Run: headless pygame with SDL's dummy video driver; simulated clock (each Clock.tick advances the game by its frame time, no real sleeping); random seed 0; keys injected as events and as key.get_pressed() state; mouse plan: one left click at the window centre at the start of phase 2, then a move to the lower-right quarter at the start of phase 3.
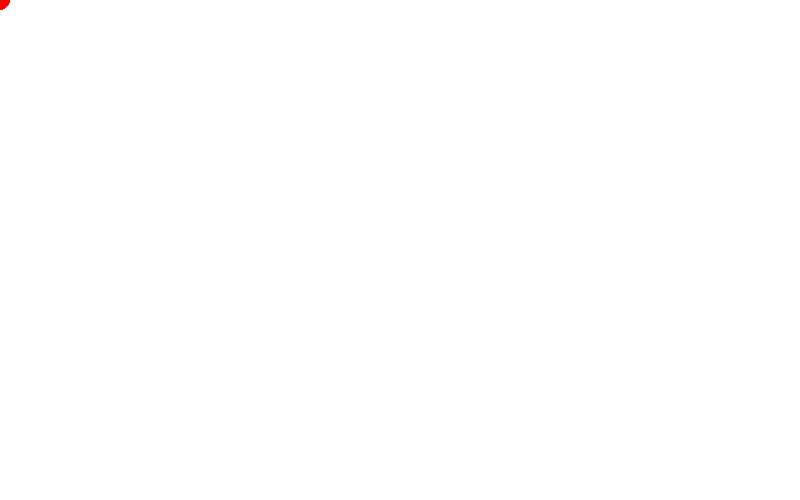
Frame 1 of 4 · flips 1–60 · no input
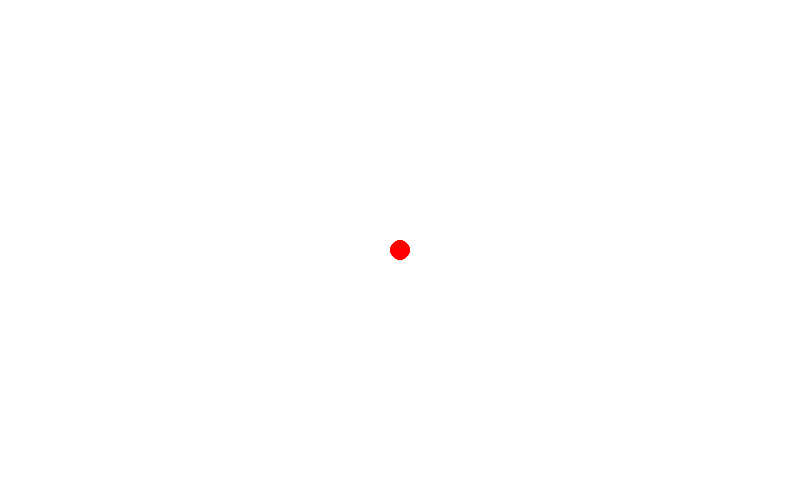
Frame 2 of 4 · flips 61–180 · clicked the window centre · tapped SPACE, RETURN · held RIGHT (→), D
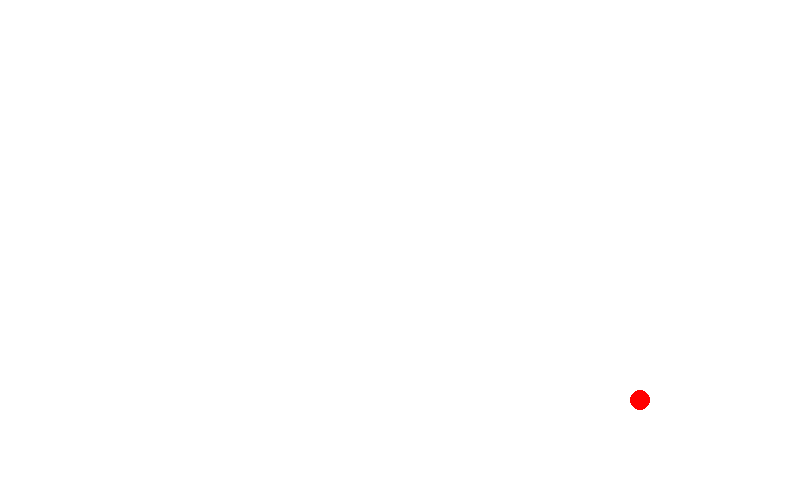
Frame 3 of 4 · flips 181–300 · moved the mouse to the lower-right quarter · held DOWN (↓), S
Frame 4 of 4 · flips 301–420 · held LEFT (←), A, UP (↑), W · screen unchanged from frame 3, image omitted

The pygame program that drew these frames:

import pygame, sys
from pygame.locals import *

pygame.init()
fpsClock = pygame.time.Clock()
size = window_width, window_height = (800, 500)

windowSurfaceObj = pygame.display.set_mode(size)
pygame.display.set_caption('Basic')

redColor = pygame.Color(255, 0, 0)
greenColor = pygame.Color(0, 255, 0)
blueColor = pygame.Color(0, 0, 255)
whiteColor = pygame.Color(255, 255, 255)
mousex, mousey = 0, 0

r = 10

while True:
    windowSurfaceObj.fill(whiteColor)

    pygame.draw.circle(windowSurfaceObj, redColor, (mousex, mousey), r)
    for event in pygame.event.get():
        if event.type == QUIT:
            pygame.quit()
            sys.exit()
        elif event.type == MOUSEMOTION:
            mousex, mousey = event.pos
        elif event.type == MOUSEBUTTONUP:
            mousex, mousey = event.pos
            if event.button in (1, 2, 3):
                msg = 'left, middle, or right mouse click'
            elif event.button in (4, 5):
                if event.button == 4:
                    r -=1
                else:
                    r+=1
                msg = 'mouse scrolled up or down'

        elif event.type == KEYDOWN:
            if event.key in (K_LEFT, K_RIGHT, K_UP, K_DOWN):
                msg = 'Arrow key pressed.'
            if event.key == K_a:
                msg = '"A" key pressed'
            if event.key == K_ESCAPE:
                pygame.event.post(pygame.event.Event(QUIT))

    pygame.display.update()
    fpsClock.tick(30) # pause to run the loop at 30 frames per second
